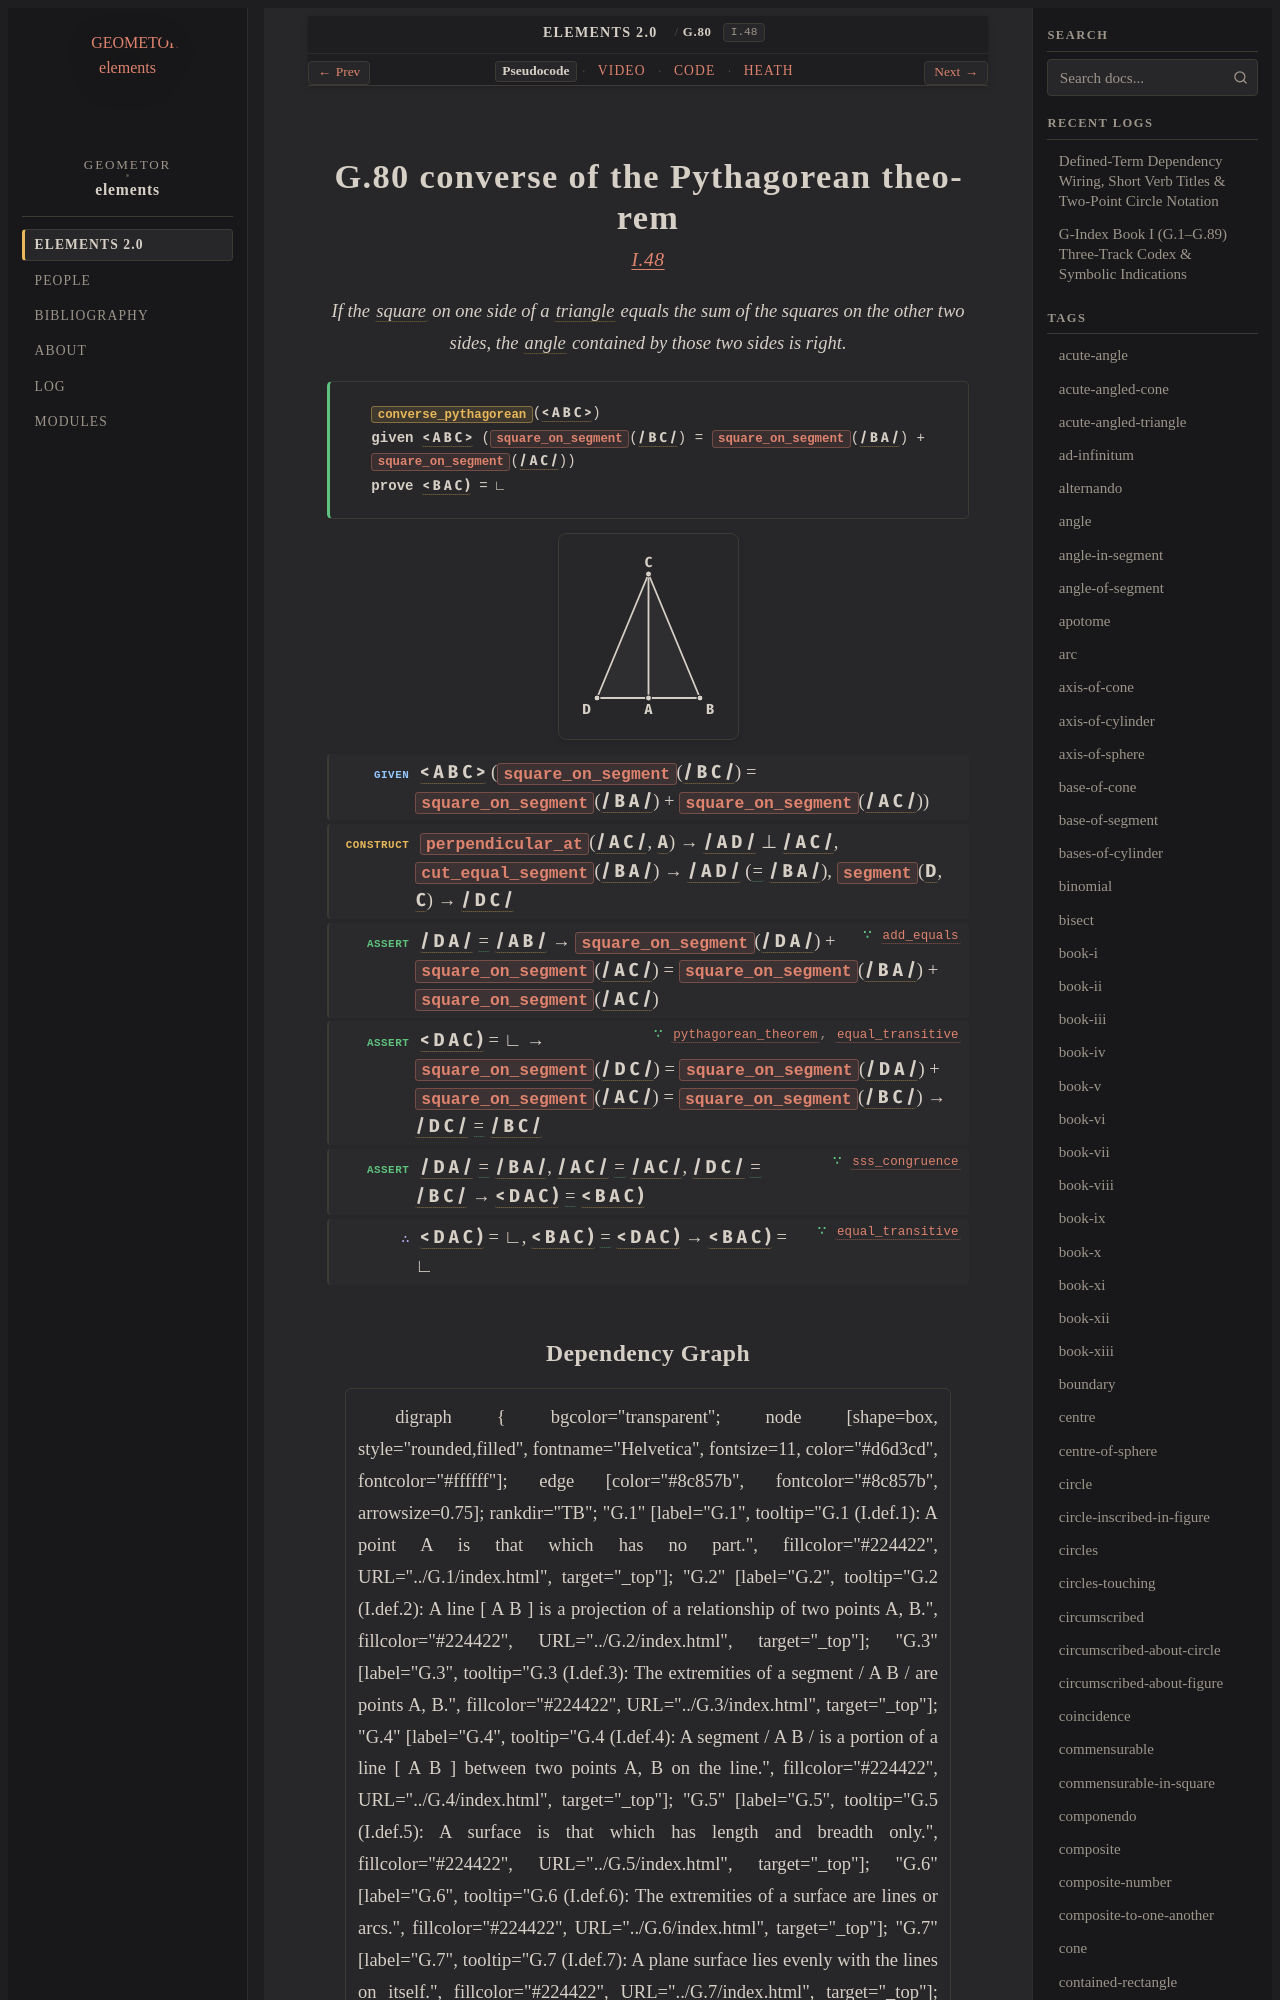

repository: geometor/elements · page: elements2/G.80/index.html · generator: sphinx

:order: 80
:number: 80
:canonical_id: G.80
:original_id: I.48
:title: G.80 converse of the Pythagorean theorem
:volume: I
:book: I
:type: prop
:subtype: theorem
:categories: theorem, proof, plane-geometry
:category: theorem, proof, plane-geometry
:tags: book-i, point, segment, angle, triangle, trilateral, square, plane-angle, right-angle, straight-line, plane, equality
:dependencies: G.1, G.4, G.12, G.14, G.16, G.21, G.22, G.29, G.33, G.34, G.36, G.63, G.75, G.79
:excerpt: If the square on one side of a triangle equals the sum of the squares on the other two sides, the angle contained by those two sides is right.
:youtube_id: iY8gSIR3v2I

.. _G.80:
.. _I.48:

G.80 converse of the Pythagorean theorem
========================================

.. rubric:: `I.48 <https://geometor.github.io/euclid/heath/volume_I/book_i/propositions/48/>`_

.. enunciation::

   If the :term:`square <G.63>` on one side of a :term:`triangle <G.12>` equals the sum of the squares on the other two sides, the :term:`angle <G.22>` contained by those two sides is right.

.. signature:: theorem

   | :fn:`converse_pythagorean <G.80>`\ (:g:`< A B C > <g1:< A B C >>`)
   | **given** :g:`< A B C > <g1:< A B C >>` (:fn:`square_on_segment <G.75>`\ (:g:`/ B C / <g1:/ B C />`) = :fn:`square_on_segment <G.75>`\ (:g:`/ B A / <g1:/ B A />`) + :fn:`square_on_segment <G.75>`\ (:g:`/ A C / <g1:/ A C />`))
   | **prove** :g:`< B A C ) <g1:< B A C )>` = ∟

.. picture:: g1.svg
   :alt: Folio 0382 Figure 2 - Proposition 48

.. step:: given

   :g:`< A B C > <g1:< A B C >>` (:fn:`square_on_segment <G.75>`\ (:g:`/ B C / <g1:/ B C />`) = :fn:`square_on_segment <G.75>`\ (:g:`/ B A / <g1:/ B A />`) + :fn:`square_on_segment <G.75>`\ (:g:`/ A C / <g1:/ A C />`))

.. step:: construct

   :fn:`perpendicular_at <G.34>`\ (:g:`/ A C / <g1:/ A C />`, :g:`A <g1:A>`) → :g:`/ A D / <g1:/ A D />` ⊥ :g:`/ A C / <g1:/ A C />`, :fn:`cut_equal_segment <G.21>`\ (:g:`/ B A / <g1:/ B A />`) → :g:`/ A D / <g1:/ A D />` (:eq:`= <g1:/ A D / = g1:/ B A />` :g:`/ B A / <g1:/ B A />`), :fn:`segment <G.14>`\ (:g:`D <g1:D>`, :g:`C <g1:C>`) → :g:`/ D C / <g1:/ D C />`

.. step:: assert ∵ add_equals <G.36>

   :g:`/ D A / <g1:/ D A />` :eq:`= <g1:/ D A / = g1:/ A B />` :g:`/ A B / <g1:/ A B />` → :fn:`square_on_segment <G.75>`\ (:g:`/ D A / <g1:/ D A />`) + :fn:`square_on_segment <G.75>`\ (:g:`/ A C / <g1:/ A C />`) = :fn:`square_on_segment <G.75>`\ (:g:`/ B A / <g1:/ B A />`) + :fn:`square_on_segment <G.75>`\ (:g:`/ A C / <g1:/ A C />`)

.. step:: assert ∵ pythagorean_theorem, equal_transitive <G.79, G.16>

   :g:`< D A C ) <g1:< D A C )>` = ∟ → :fn:`square_on_segment <G.75>`\ (:g:`/ D C / <g1:/ D C />`) = :fn:`square_on_segment <G.75>`\ (:g:`/ D A / <g1:/ D A />`) + :fn:`square_on_segment <G.75>`\ (:g:`/ A C / <g1:/ A C />`) = :fn:`square_on_segment <G.75>`\ (:g:`/ B C / <g1:/ B C />`) → :g:`/ D C / <g1:/ D C />` :eq:`= <g1:/ D C / = g1:/ B C />` :g:`/ B C / <g1:/ B C />`

.. step:: assert ∵ sss_congruence <G.29>

   :g:`/ D A / <g1:/ D A />` :eq:`= <g1:/ D A / = g1:/ B A />` :g:`/ B A / <g1:/ B A />`, :g:`/ A C / <g1:/ A C />` :eq:`= <g1:/ A C / = g1:/ A C />` :g:`/ A C / <g1:/ A C />`, :g:`/ D C / <g1:/ D C />` :eq:`= <g1:/ D C / = g1:/ B C />` :g:`/ B C / <g1:/ B C />` → :g:`< D A C ) <g1:< D A C )>` :eq:`= <g1:< D A C ) = g1:< B A C )>` :g:`< B A C ) <g1:< B A C )>`

.. step:: conclude ∵ equal_transitive <G.16>

   :g:`< D A C ) <g1:< D A C )>` = ∟, :g:`< B A C ) <g1:< B A C )>` :eq:`= <g1:< B A C ) = g1:< D A C )>` :g:`< D A C ) <g1:< D A C )>` → :g:`< B A C ) <g1:< B A C )>` = ∟
